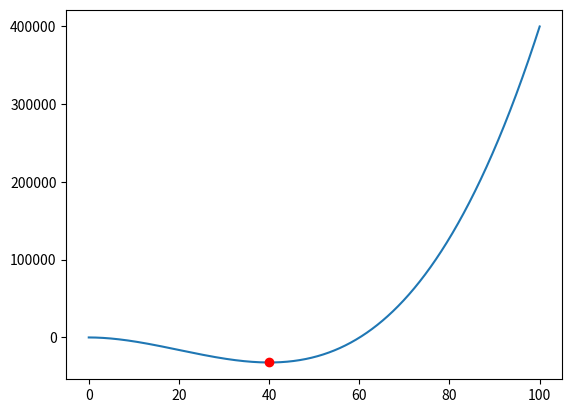

Python code for this plot:
"""
 ____    _      __  __      _   _               _ 
/ ___|  / \    |  \/  | ___| |_| |__   ___   __| |
\___ \ / _ \   | |\/| |/ _ \ __| '_ \ / _ \ / _` |
 ___) / ___ \  | |  | |  __/ |_| | | | (_) | (_| |
|____/_/   \_\ |_|  |_|\___|\__|_| |_|\___/ \__,_|
                                                  
@author: Jonathan Wang
@coding: utf-8
@environment: Manjaro 18.1.5 Juhraya
@date: 16th, Jan., 2020

"""

import numpy as np
import matplotlib.pyplot as plt
import math

#  BOUND = [-100, 100]
BOUND = [0, 100]

def func(x):
    return x**3 - 60*x**2 - 4*x + 6

def SA():
    T_INITIAL = 10000
    T = T_INITIAL
    T_min = 10
    k = 100
    epsilon = 0.055
    y = 0
    t = 0
    x = np.random.uniform(BOUND[0], BOUND[1])

    while T > T_min:
        for i in range(k):
            y = func(x)
            x_neighbour = x + np.random.uniform(-epsilon, epsilon) * T
            if BOUND[0] <= x_neighbour and x_neighbour <= BOUND[1]:
                y_neighbour = func(x_neighbour)
                if y_neighbour < y:
                    x = x_neighbour
                else:
                    p = math.exp(-(y_neighbour - y) / T)
                    r = np.random.uniform(0, 1)
                    if r < p:
                        x = x_neighbour
        t += 1
        print('Cur Time: ', t)
        T = T_INITIAL / (1 + t)     # quick SA
        #  T = T_INITIAL / math.log10(1 + t)   # classic SA

    return x, func(x)
    

if __name__ == '__main__':
    x = np.linspace(BOUND[0], BOUND[1], num=2000)
    y = func(x)
    x_o, y_o = SA()
    print('Lowest Point: (%d, %d)' % (x_o, y_o))

    plt.figure()
    plt.plot(x, y)
    plt.plot(x_o, y_o, 'ro')
    plt.show()
